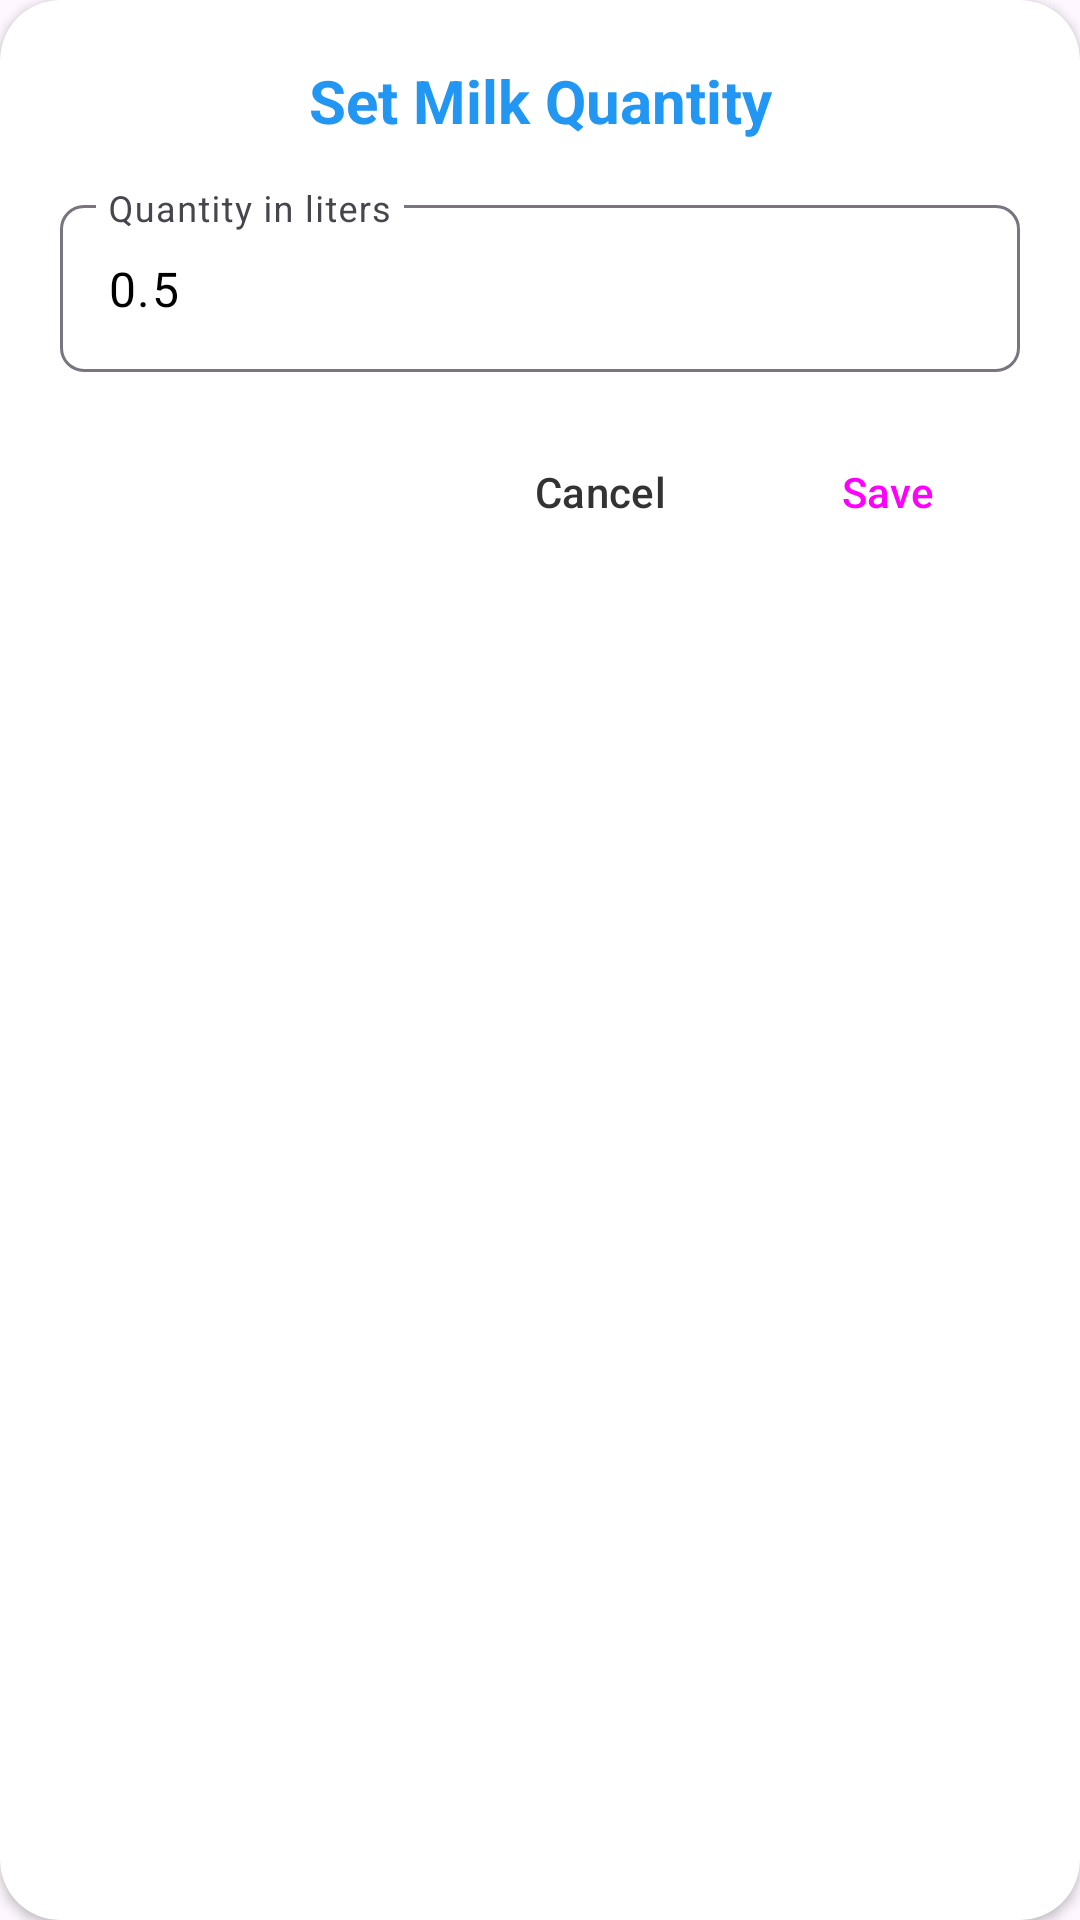

Write the Android layout XML for this screen, with the resource values it uses.
<!-- AndroidManifest.xml: application theme Theme.MilkTracker -->
<!-- res/layout/dialog_quantity.xml -->
<?xml version="1.0" encoding="utf-8"?>
<androidx.cardview.widget.CardView xmlns:android="http://schemas.android.com/apk/res/android"
    android:layout_width="match_parent"
    android:layout_height="wrap_content"
    xmlns:app="http://schemas.android.com/apk/res-auto"
    android:backgroundTint="@android:color/white"
    app:cardCornerRadius="20dp"
    android:padding="24dp">

    <LinearLayout
        android:layout_width="match_parent"
        android:layout_height="wrap_content"
        android:padding="20dp"
        android:orientation="vertical">

    <TextView
        android:layout_width="match_parent"
        android:layout_height="wrap_content"
        android:text="Set Milk Quantity"
        android:textColor="@color/primary"
        android:textSize="20sp"
        android:textStyle="bold"
        android:gravity="center"
        android:layout_marginBottom="16dp" />

    <com.google.android.material.textfield.TextInputLayout
        android:layout_width="match_parent"
        android:layout_height="wrap_content"
        android:layout_marginBottom="16dp"
        style="@style/Widget.Material3.TextInputLayout.OutlinedBox"
        app:boxCornerRadiusBottomEnd="8dp"
        app:boxCornerRadiusBottomStart="8dp"
        app:boxCornerRadiusTopEnd="8dp"
        app:boxCornerRadiusTopStart="8dp">

        <com.google.android.material.textfield.TextInputEditText
            android:id="@+id/quantityInput"
            android:layout_width="match_parent"
            android:layout_height="wrap_content"
            android:hint="Quantity in liters"
            android:textColorHint="@android:color/black"
            android:inputType="numberDecimal"
            android:textColor="@android:color/black"
            android:text="0.5" />

    </com.google.android.material.textfield.TextInputLayout>

    <LinearLayout
        android:layout_width="match_parent"
        android:layout_height="wrap_content"
        android:orientation="horizontal"
        android:gravity="end">

        <Button
            android:id="@+id/cancelButton"
            android:layout_width="wrap_content"
            android:layout_height="wrap_content"
            android:text="Cancel"
            android:textColor="@color/onSurface"
            style="@style/Widget.Material3.Button.TextButton" />

        <Button
            android:id="@+id/saveButton"
            android:layout_width="wrap_content"
            android:layout_height="wrap_content"
            android:text="Save"
            android:layout_marginStart="8dp"
            style="@style/Widget.Material3.Button" />

    </LinearLayout>

    </LinearLayout>
</androidx.cardview.widget.CardView>
<!-- resources referenced by this layout -->
<resources>
  <color name="onSurface">#333333</color>
  <color name="primary">#2196F3</color>
  <style name="Theme.MilkTracker" parent="Base.Theme.MilkTracker" />
  <style name="Base.Theme.MilkTracker" parent="Theme.Material3.DayNight.NoActionBar">
          
           <item name="colorPrimary">@color/primary</item>
      </style>
</resources>
